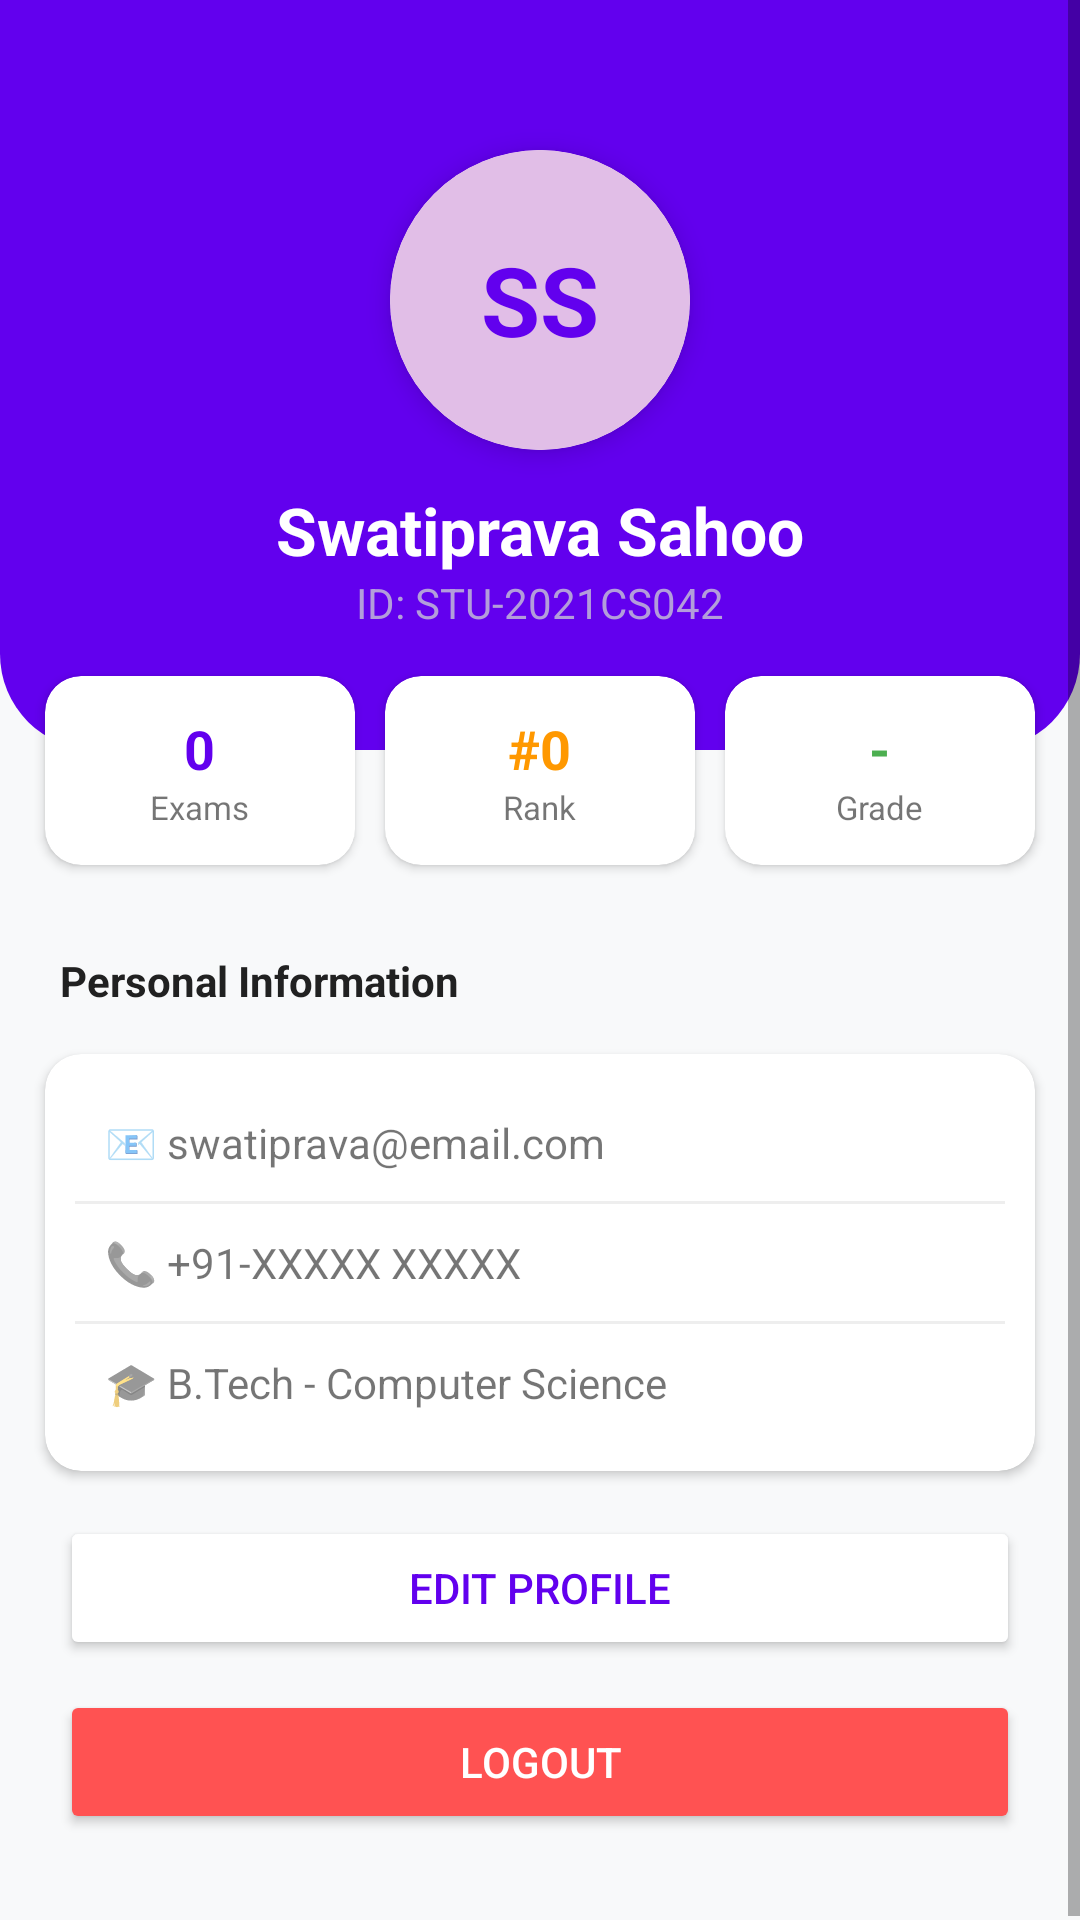

Android layout source for this screen:
<!-- AndroidManifest.xml: application theme Theme.OnlineExam -->
<!-- res/layout/activity_profile.xml -->
<?xml version="1.0" encoding="utf-8"?>
<ScrollView xmlns:android="http://schemas.android.com/apk/res/android"
    xmlns:app="http://schemas.android.com/apk/res-auto"
    android:layout_width="match_parent"
    android:layout_height="match_parent"
    android:background="#F8F9FA">

    <LinearLayout
        android:layout_width="match_parent"
        android:layout_height="wrap_content"
        android:orientation="vertical"
        android:paddingBottom="30dp">

        <RelativeLayout
            android:layout_width="match_parent"
            android:layout_height="250dp"
            android:background="@drawable/header_purple_bg"
            android:padding="20dp">

            <androidx.cardview.widget.CardView
                android:id="@+id/profileImageContainer"
                android:layout_width="100dp"
                android:layout_height="100dp"
                android:layout_centerHorizontal="true"
                android:layout_marginTop="30dp"
                app:cardCornerRadius="50dp"
                app:cardElevation="5dp">
                <TextView
                    android:id="@+id/tvInitials"
                    android:layout_width="match_parent"
                    android:layout_height="match_parent"
                    android:background="#E1BEE7"
                    android:gravity="center"
                    android:text="SS"
                    android:textColor="#6200EE"
                    android:textSize="32sp"
                    android:textStyle="bold" />
            </androidx.cardview.widget.CardView>

            <TextView
                android:id="@+id/tvFullName"
                android:layout_width="wrap_content"
                android:layout_height="wrap_content"
                android:layout_below="@id/profileImageContainer"
                android:layout_centerHorizontal="true"
                android:layout_marginTop="12dp"
                android:text="Swatiprava Sahoo"
                android:textColor="#FFFFFF"
                android:textSize="22sp"
                android:textStyle="bold" />

            <TextView
                android:id="@+id/tvRollID"
                android:layout_width="wrap_content"
                android:layout_height="wrap_content"
                android:layout_below="@id/tvFullName"
                android:layout_centerHorizontal="true"
                android:text="ID: STU-2021CS042"
                android:textColor="#B39DDB"
                android:textSize="14sp" />
        </RelativeLayout>

        <LinearLayout
            android:layout_width="match_parent"
            android:layout_height="wrap_content"
            android:layout_marginTop="-30dp"
            android:gravity="center"
            android:orientation="horizontal"
            android:paddingHorizontal="10dp">

            <androidx.cardview.widget.CardView
                android:layout_width="0dp"
                android:layout_height="wrap_content"
                android:layout_margin="5dp"
                android:layout_weight="1"
                app:cardCornerRadius="12dp">
                <LinearLayout
                    android:layout_width="match_parent"
                    android:layout_height="wrap_content"
                    android:gravity="center"
                    android:orientation="vertical"
                    android:padding="12dp">
                    <TextView
                        android:id="@+id/tvExamCount"
                        android:layout_width="wrap_content"
                        android:layout_height="wrap_content"
                        android:text="0"
                        android:textColor="#6200EE"
                        android:textSize="18sp"
                        android:textStyle="bold"/>
                    <TextView
                        android:layout_width="wrap_content"
                        android:layout_height="wrap_content"
                        android:text="Exams"
                        android:textSize="11sp" />
                </LinearLayout>
            </androidx.cardview.widget.CardView>

            <androidx.cardview.widget.CardView
                android:layout_width="0dp"
                android:layout_height="wrap_content"
                android:layout_margin="5dp"
                android:layout_weight="1"
                app:cardCornerRadius="12dp">
                <LinearLayout
                    android:layout_width="match_parent"
                    android:layout_height="wrap_content"
                    android:gravity="center"
                    android:orientation="vertical"
                    android:padding="12dp">

                    <TextView
                        android:id="@+id/tvRank"
                        android:layout_width="wrap_content"
                        android:layout_height="wrap_content"
                        android:text="#0"
                        android:textColor="#FF9800"
                        android:textSize="18sp"
                        android:textStyle="bold" />
                    <TextView
                        android:layout_width="wrap_content"
                        android:layout_height="wrap_content"
                        android:text="Rank"
                        android:textSize="11sp" />
                </LinearLayout>
            </androidx.cardview.widget.CardView>

            <androidx.cardview.widget.CardView
                android:layout_width="0dp"
                android:layout_height="wrap_content"
                android:layout_margin="5dp"
                android:layout_weight="1"
                app:cardCornerRadius="12dp">
                <LinearLayout
                    android:layout_width="match_parent"
                    android:layout_height="wrap_content"
                    android:gravity="center"
                    android:orientation="vertical"
                    android:padding="12dp">

                    <TextView
                        android:id="@+id/tvGrade"
                        android:layout_width="wrap_content"
                        android:layout_height="wrap_content"
                        android:text="-"
                        android:textColor="#4CAF50"
                        android:textSize="18sp"
                        android:textStyle="bold" />
                    <TextView
                        android:layout_width="wrap_content"
                        android:layout_height="wrap_content"
                        android:text="Grade"
                        android:textSize="11sp" />
                </LinearLayout>
            </androidx.cardview.widget.CardView>
        </LinearLayout>

        <TextView
            android:layout_width="wrap_content"
            android:layout_height="wrap_content"
            android:layout_marginStart="20dp"
            android:layout_marginTop="24dp"
            android:text="Personal Information"
            android:textColor="#212121"
            android:textStyle="bold" />

        <androidx.cardview.widget.CardView
            android:layout_width="match_parent"
            android:layout_height="wrap_content"
            android:layout_margin="15dp"
            app:cardCornerRadius="12dp">
            <LinearLayout
                android:layout_width="match_parent"
                android:layout_height="wrap_content"
                android:orientation="vertical"
                android:padding="10dp">

                <TextView android:id="@+id/tvEmail" android:layout_width="match_parent" android:layout_height="wrap_content" android:padding="10dp" android:text="📧 swatiprava@email.com" />
                <View android:layout_width="match_parent" android:layout_height="1dp" android:background="#EEEEEE" />
                <TextView android:id="@+id/tvMobile" android:layout_width="match_parent" android:layout_height="wrap_content" android:padding="10dp" android:text="📞 +91-XXXXX XXXXX" />
                <View android:layout_width="match_parent" android:layout_height="1dp" android:background="#EEEEEE" />
                <TextView android:id="@+id/tvBranch" android:layout_width="match_parent" android:layout_height="wrap_content" android:padding="10dp" android:text="🎓 B.Tech - Computer Science" />
            </LinearLayout>
        </androidx.cardview.widget.CardView>

        <Button
            android:id="@+id/btnEditProfile"
            android:layout_width="match_parent"
            android:layout_height="wrap_content"
            android:layout_marginHorizontal="20dp"
            android:text="Edit Profile"
            android:backgroundTint="#FFFFFF"
            android:textColor="#6200EE" />

        <Button
            android:id="@+id/btnLogoutProfile"
            android:layout_width="match_parent"
            android:layout_height="wrap_content"
            android:layout_marginHorizontal="20dp"
            android:layout_marginTop="10dp"
            android:text="LOGOUT"
            android:backgroundTint="#FF5252"
            android:textColor="#FFFFFF" />

    </LinearLayout>
</ScrollView>
<!-- resources referenced by this layout -->
<resources>
  <!-- drawable header_purple_bg (drawable) -->
  <?xml version="1.0" encoding="utf-8"?>
  <shape xmlns:android="http://schemas.android.com/apk/res/android">
      <solid android:color="#6200EE" />
      <corners android:bottomLeftRadius="32dp" android:bottomRightRadius="32dp" />
  </shape>
  <style name="Theme.OnlineExam" parent="Theme.MaterialComponents.Light.DarkActionBar">
          <item name="colorPrimary">@color/purple_500</item>
          <item name="colorPrimaryVariant">@color/purple_700</item>
          <item name="colorOnPrimary">@color/white</item>
          <item name="colorSecondary">@color/teal_200</item>
          <item name="colorSecondaryVariant">@color/teal_700</item>
          <item name="colorOnSecondary">@color/black</item>
          <item name="android:statusBarColor">@color/purple_700</item>
      </style>
  <color name="purple_500">#FF6200EE</color>
  <color name="purple_700">#FF3700B3</color>
  <color name="white">#FFFFFFFF</color>
  <color name="teal_200">#FF03DAC5</color>
  <color name="teal_700">#FF018786</color>
  <color name="black">#FF000000</color>
</resources>
